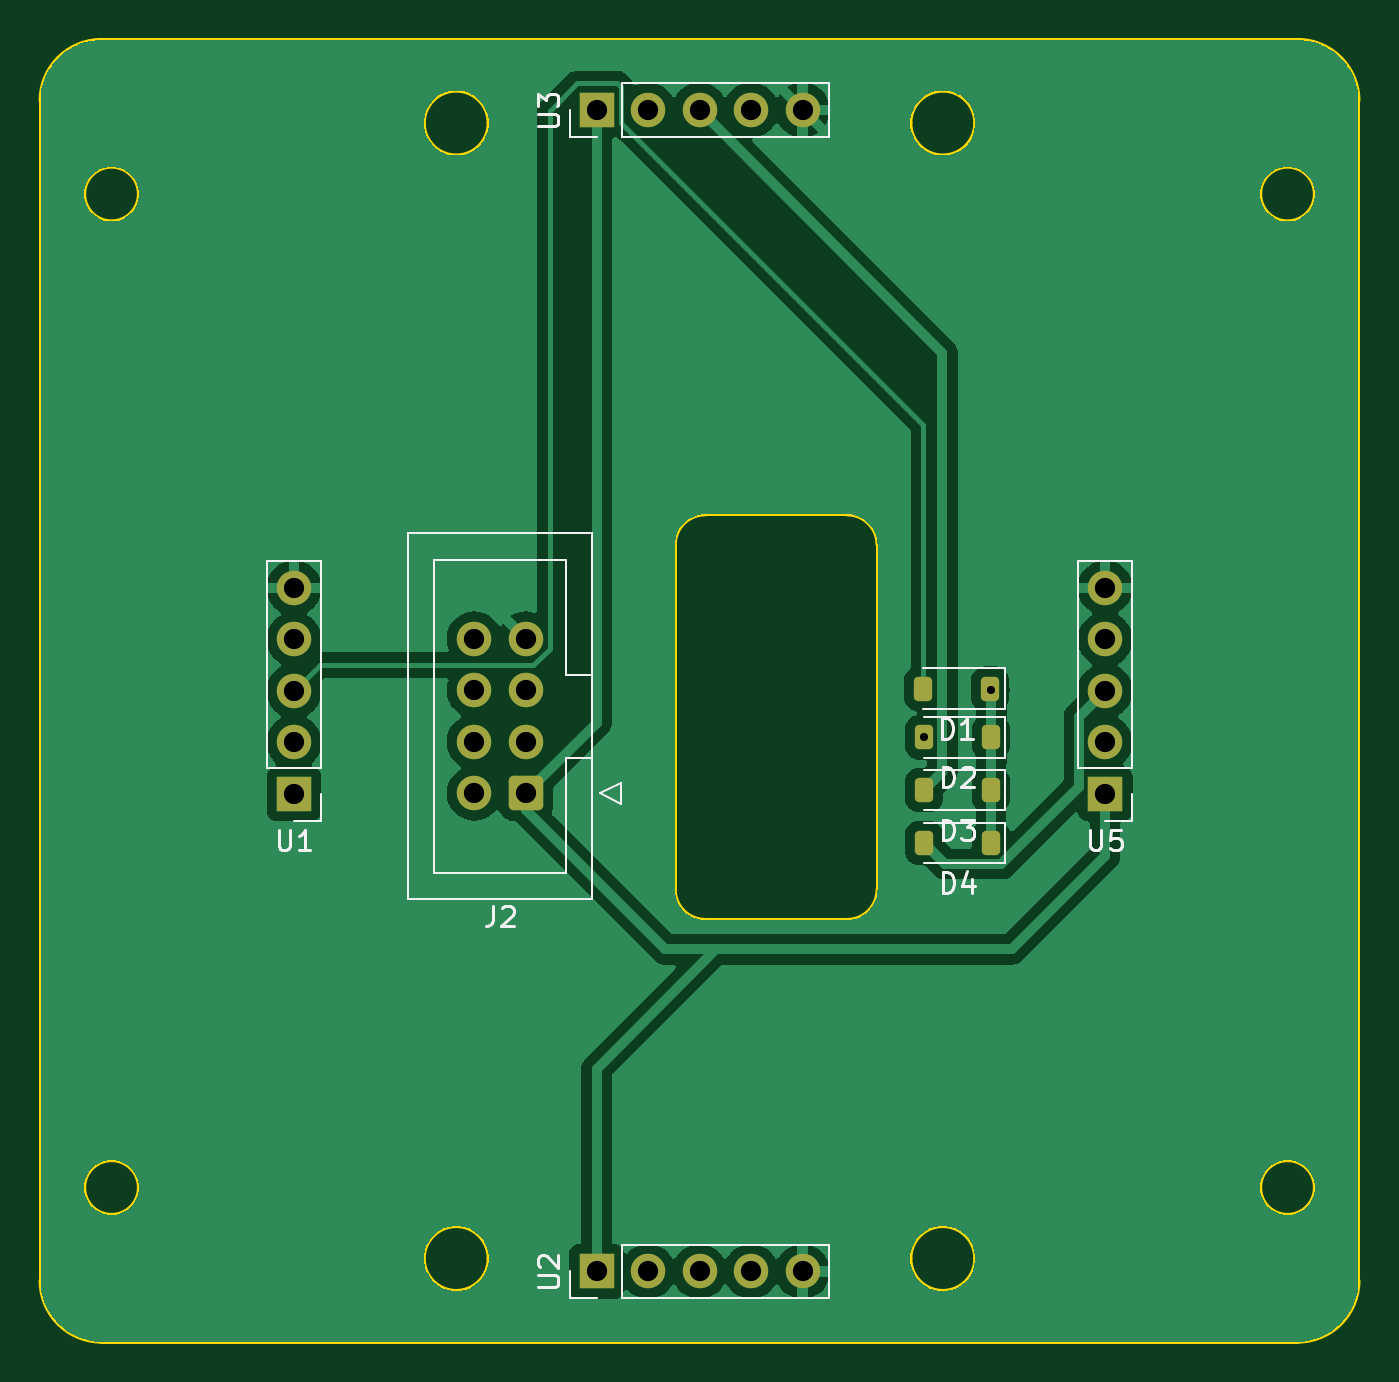
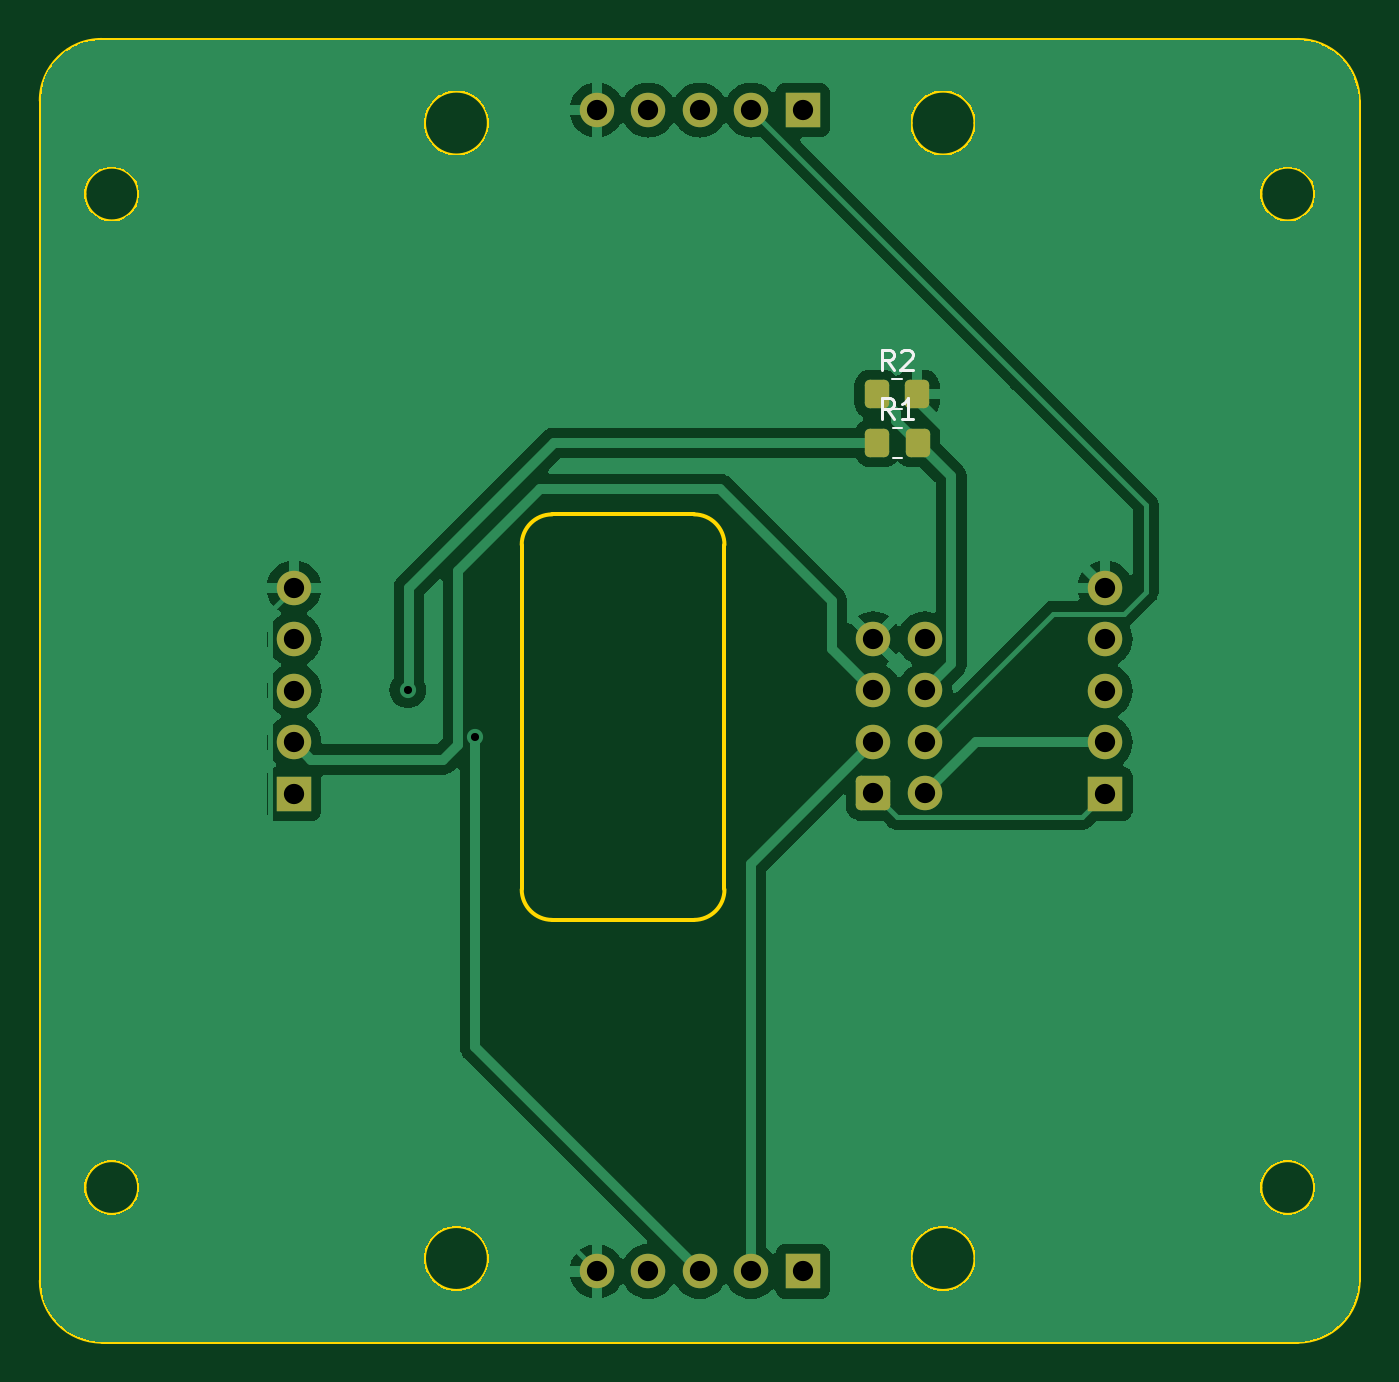
Circuit board: 11 layer files. Board 65.0 x 64.2 mm.
- bottom_copper: UltrasonicPCB-B_Cu.gbr (55961 bytes)
- bottom_mask: UltrasonicPCB-B_Mask.gbr (2290 bytes)
- paste: UltrasonicPCB-B_Paste.gbr (1257 bytes)
- bottom_silk: UltrasonicPCB-B_Silkscreen.gbr (2595 bytes)
- outline: UltrasonicPCB-Edge_Cuts.gbr (2927 bytes)
- top_copper: UltrasonicPCB-F_Cu.gbr (64390 bytes)
- top_mask: UltrasonicPCB-F_Mask.gbr (2440 bytes)
- paste: UltrasonicPCB-F_Paste.gbr (1397 bytes)
- top_silk: UltrasonicPCB-F_Silkscreen.gbr (12187 bytes)
- drill: UltrasonicPCB-NPTH.drl (281 bytes)
- drill: UltrasonicPCB-PTH.drl (855 bytes)

=== bottom_copper: UltrasonicPCB-B_Cu.gbr (55961 bytes, source omitted) ===
=== bottom_mask: UltrasonicPCB-B_Mask.gbr (2290 bytes, source withheld) ===
=== paste: UltrasonicPCB-B_Paste.gbr (1257 bytes, source withheld) ===
=== bottom_silk: UltrasonicPCB-B_Silkscreen.gbr ===
%TF.GenerationSoftware,KiCad,Pcbnew,8.0.0-dirty*%
%TF.CreationDate,2024-04-13T11:17:01-04:00*%
%TF.ProjectId,UltrasonicPCB,556c7472-6173-46f6-9e69-635043422e6b,rev?*%
%TF.SameCoordinates,Original*%
%TF.FileFunction,Legend,Bot*%
%TF.FilePolarity,Positive*%
%FSLAX46Y46*%
G04 Gerber Fmt 4.6, Leading zero omitted, Abs format (unit mm)*
G04 Created by KiCad (PCBNEW 8.0.0-dirty) date 2024-04-13 11:17:01*
%MOMM*%
%LPD*%
G01*
G04 APERTURE LIST*
%ADD10C,0.150000*%
%ADD11C,0.120000*%
G04 APERTURE END LIST*
D10*
X116656666Y-82874819D02*
X116989999Y-82398628D01*
X117228094Y-82874819D02*
X117228094Y-81874819D01*
X117228094Y-81874819D02*
X116847142Y-81874819D01*
X116847142Y-81874819D02*
X116751904Y-81922438D01*
X116751904Y-81922438D02*
X116704285Y-81970057D01*
X116704285Y-81970057D02*
X116656666Y-82065295D01*
X116656666Y-82065295D02*
X116656666Y-82208152D01*
X116656666Y-82208152D02*
X116704285Y-82303390D01*
X116704285Y-82303390D02*
X116751904Y-82351009D01*
X116751904Y-82351009D02*
X116847142Y-82398628D01*
X116847142Y-82398628D02*
X117228094Y-82398628D01*
X116275713Y-81970057D02*
X116228094Y-81922438D01*
X116228094Y-81922438D02*
X116132856Y-81874819D01*
X116132856Y-81874819D02*
X115894761Y-81874819D01*
X115894761Y-81874819D02*
X115799523Y-81922438D01*
X115799523Y-81922438D02*
X115751904Y-81970057D01*
X115751904Y-81970057D02*
X115704285Y-82065295D01*
X115704285Y-82065295D02*
X115704285Y-82160533D01*
X115704285Y-82160533D02*
X115751904Y-82303390D01*
X115751904Y-82303390D02*
X116323332Y-82874819D01*
X116323332Y-82874819D02*
X115704285Y-82874819D01*
X116636666Y-85274819D02*
X116969999Y-84798628D01*
X117208094Y-85274819D02*
X117208094Y-84274819D01*
X117208094Y-84274819D02*
X116827142Y-84274819D01*
X116827142Y-84274819D02*
X116731904Y-84322438D01*
X116731904Y-84322438D02*
X116684285Y-84370057D01*
X116684285Y-84370057D02*
X116636666Y-84465295D01*
X116636666Y-84465295D02*
X116636666Y-84608152D01*
X116636666Y-84608152D02*
X116684285Y-84703390D01*
X116684285Y-84703390D02*
X116731904Y-84751009D01*
X116731904Y-84751009D02*
X116827142Y-84798628D01*
X116827142Y-84798628D02*
X117208094Y-84798628D01*
X115684285Y-85274819D02*
X116255713Y-85274819D01*
X115969999Y-85274819D02*
X115969999Y-84274819D01*
X115969999Y-84274819D02*
X116065237Y-84417676D01*
X116065237Y-84417676D02*
X116160475Y-84512914D01*
X116160475Y-84512914D02*
X116255713Y-84560533D01*
D11*
%TO.C,R2*%
X116262936Y-83335000D02*
X116717064Y-83335000D01*
X116262936Y-84805000D02*
X116717064Y-84805000D01*
%TO.C,R1*%
X116242936Y-85735000D02*
X116697064Y-85735000D01*
X116242936Y-87205000D02*
X116697064Y-87205000D01*
%TD*%
M02*

=== outline: UltrasonicPCB-Edge_Cuts.gbr ===
%TF.GenerationSoftware,KiCad,Pcbnew,8.0.0-dirty*%
%TF.CreationDate,2024-04-13T11:17:01-04:00*%
%TF.ProjectId,UltrasonicPCB,556c7472-6173-46f6-9e69-635043422e6b,rev?*%
%TF.SameCoordinates,Original*%
%TF.FileFunction,Profile,NP*%
%FSLAX46Y46*%
G04 Gerber Fmt 4.6, Leading zero omitted, Abs format (unit mm)*
G04 Created by KiCad (PCBNEW 8.0.0-dirty) date 2024-04-13 11:17:01*
%MOMM*%
%LPD*%
G01*
G04 APERTURE LIST*
%TA.AperFunction,Profile*%
%ADD10C,0.200000*%
%TD*%
G04 APERTURE END LIST*
D10*
X98570000Y-123200000D02*
G75*
G02*
X95870000Y-123200000I-1350000J0D01*
G01*
X95870000Y-123200000D02*
G75*
G02*
X98570000Y-123200000I1350000J0D01*
G01*
X93720000Y-73700000D02*
X93720000Y-123700000D01*
X125000000Y-91500000D02*
G75*
G02*
X126500000Y-90000000I1500000J0D01*
G01*
X158720000Y-123700000D02*
X158719998Y-127800001D01*
X155719999Y-66599993D02*
G75*
G02*
X158719999Y-69593071I1J-3000007D01*
G01*
X139820000Y-70700000D02*
G75*
G02*
X136620000Y-70700000I-1600000J0D01*
G01*
X136620000Y-70700000D02*
G75*
G02*
X139820000Y-70700000I1600000J0D01*
G01*
X96719997Y-130799984D02*
G75*
G02*
X93720016Y-127799985I3J2999984D01*
G01*
X158719998Y-127800001D02*
G75*
G02*
X155719997Y-130799998I-2999998J1D01*
G01*
X135000000Y-91500000D02*
X135000000Y-108500000D01*
X133500000Y-90000000D02*
G75*
G02*
X135000000Y-91500000I0J-1500000D01*
G01*
X93720000Y-69600015D02*
G75*
G02*
X96719999Y-66600000I3000000J15D01*
G01*
X135000000Y-108500000D02*
G75*
G02*
X133500000Y-110000000I-1500000J0D01*
G01*
X126500000Y-110000000D02*
G75*
G02*
X125000000Y-108500000I0J1500000D01*
G01*
X93720000Y-127799985D02*
X93720000Y-123700000D01*
X115820000Y-70700000D02*
G75*
G02*
X112620000Y-70700000I-1600000J0D01*
G01*
X112620000Y-70700000D02*
G75*
G02*
X115820000Y-70700000I1600000J0D01*
G01*
X115820000Y-126700000D02*
G75*
G02*
X112620000Y-126700000I-1600000J0D01*
G01*
X112620000Y-126700000D02*
G75*
G02*
X115820000Y-126700000I1600000J0D01*
G01*
X93720000Y-69600015D02*
X93720000Y-73700000D01*
X155719997Y-130800007D02*
X96719997Y-130799984D01*
X158720000Y-123700000D02*
X158720000Y-73700000D01*
X158720000Y-73700000D02*
X158719998Y-69593071D01*
X155719999Y-66599993D02*
X96719999Y-66600016D01*
X98570000Y-74200000D02*
G75*
G02*
X95870000Y-74200000I-1350000J0D01*
G01*
X95870000Y-74200000D02*
G75*
G02*
X98570000Y-74200000I1350000J0D01*
G01*
X156570000Y-123200000D02*
G75*
G02*
X153870000Y-123200000I-1350000J0D01*
G01*
X153870000Y-123200000D02*
G75*
G02*
X156570000Y-123200000I1350000J0D01*
G01*
X156570000Y-74200000D02*
G75*
G02*
X153870000Y-74200000I-1350000J0D01*
G01*
X153870000Y-74200000D02*
G75*
G02*
X156570000Y-74200000I1350000J0D01*
G01*
X139820000Y-126700000D02*
G75*
G02*
X136620000Y-126700000I-1600000J0D01*
G01*
X136620000Y-126700000D02*
G75*
G02*
X139820000Y-126700000I1600000J0D01*
G01*
X125000000Y-91500000D02*
X125000000Y-108500000D01*
X126500000Y-90000000D02*
X133500000Y-90000000D01*
X126500000Y-110000000D02*
X133500000Y-110000000D01*
M02*

=== top_copper: UltrasonicPCB-F_Cu.gbr (64390 bytes, source omitted) ===
=== top_mask: UltrasonicPCB-F_Mask.gbr (2440 bytes, source withheld) ===
=== paste: UltrasonicPCB-F_Paste.gbr (1397 bytes, source withheld) ===
=== top_silk: UltrasonicPCB-F_Silkscreen.gbr (12187 bytes, source omitted) ===
=== drill: UltrasonicPCB-NPTH.drl ===
M48
; DRILL file {KiCad 8.0.0-dirty} date 2024-04-13T11:17:02-0400
; FORMAT={-:-/ absolute / metric / decimal}
; #@! TF.CreationDate,2024-04-13T11:17:02-04:00
; #@! TF.GenerationSoftware,Kicad,Pcbnew,8.0.0-dirty
; #@! TF.FileFunction,NonPlated,1,2,NPTH
FMAT,2
METRIC
%
G90
G05
M30

=== drill: UltrasonicPCB-PTH.drl ===
M48
; DRILL file {KiCad 8.0.0-dirty} date 2024-04-13T11:17:02-0400
; FORMAT={-:-/ absolute / metric / decimal}
; #@! TF.CreationDate,2024-04-13T11:17:02-04:00
; #@! TF.GenerationSoftware,Kicad,Pcbnew,8.0.0-dirty
; #@! TF.FileFunction,Plated,1,2,PTH
FMAT,2
METRIC
; #@! TA.AperFunction,Plated,PTH,ViaDrill
T1C0.400
; #@! TA.AperFunction,Plated,PTH,ComponentDrill
T2C1.000
%
G90
G05
T1
X137.3Y-101.0
X140.62Y-98.66
T2
X106.22Y-93.625
X106.22Y-96.165
X106.22Y-98.705
X106.22Y-101.245
X106.22Y-103.785
X115.11Y-96.14
X115.11Y-98.68
X115.11Y-101.22
X115.11Y-103.76
X117.65Y-96.14
X117.65Y-98.68
X117.65Y-101.22
X117.65Y-103.76
X121.14Y-70.06
X121.14Y-127.34
X123.68Y-70.06
X123.68Y-127.34
X126.22Y-70.06
X126.22Y-127.34
X128.76Y-70.06
X128.76Y-127.34
X131.3Y-70.06
X131.3Y-127.34
X146.23Y-93.62
X146.23Y-96.16
X146.23Y-98.7
X146.23Y-101.24
X146.23Y-103.78
M30
